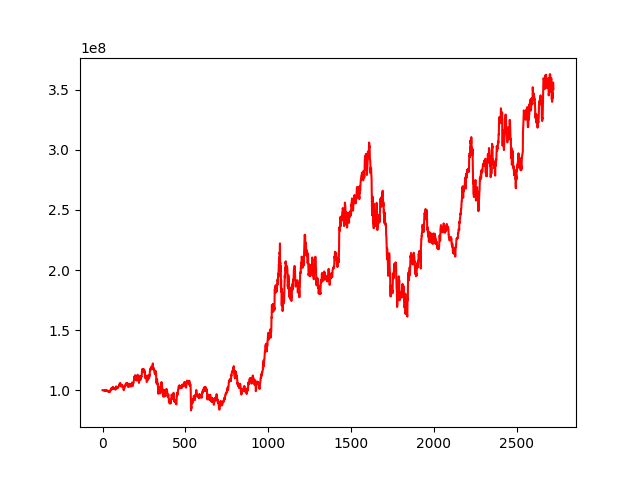

Values plotted in this chart, from the file beside it:
, 0
0, 100000000
1, 100002202
2, 100019758
3, 99967908
4, 99969543
5, 99897048
6, 99896185
7, 99741520
8, 99841258
9, 99878653
10, 99784546
11, 99718360
12, 99840868
13, 99595251
14, 99568119
15, 99785094
16, 99820077
17, 99925604
18, 99798508
19, 99707413
20, 99667510
21, 99835964
22, 99705278
23, 99876150
24, 99771000
25, 99940139
26, 99545268
27, 99645202
28, 99456348
29, 99343475
30, 99195851
31, 99225260
32, 98995377
33, 98977234
34, 98824965
35, 99127554
36, 99282337
37, 99421379
38, 98944331
39, 98908341
40, 99015308
41, 99232089
42, 98725215
43, 98675389
44, 98635463
45, 99351862
46, 99010302
47, 99733908
48, 100021148
49, 100708389
50, 100661530
51, 100420813
52, 100796842
53, 101287513
54, 101126916
55, 102012110
56, 101854147
57, 100971974
58, 100812936
59, 101281242
... 2,663 more rows
